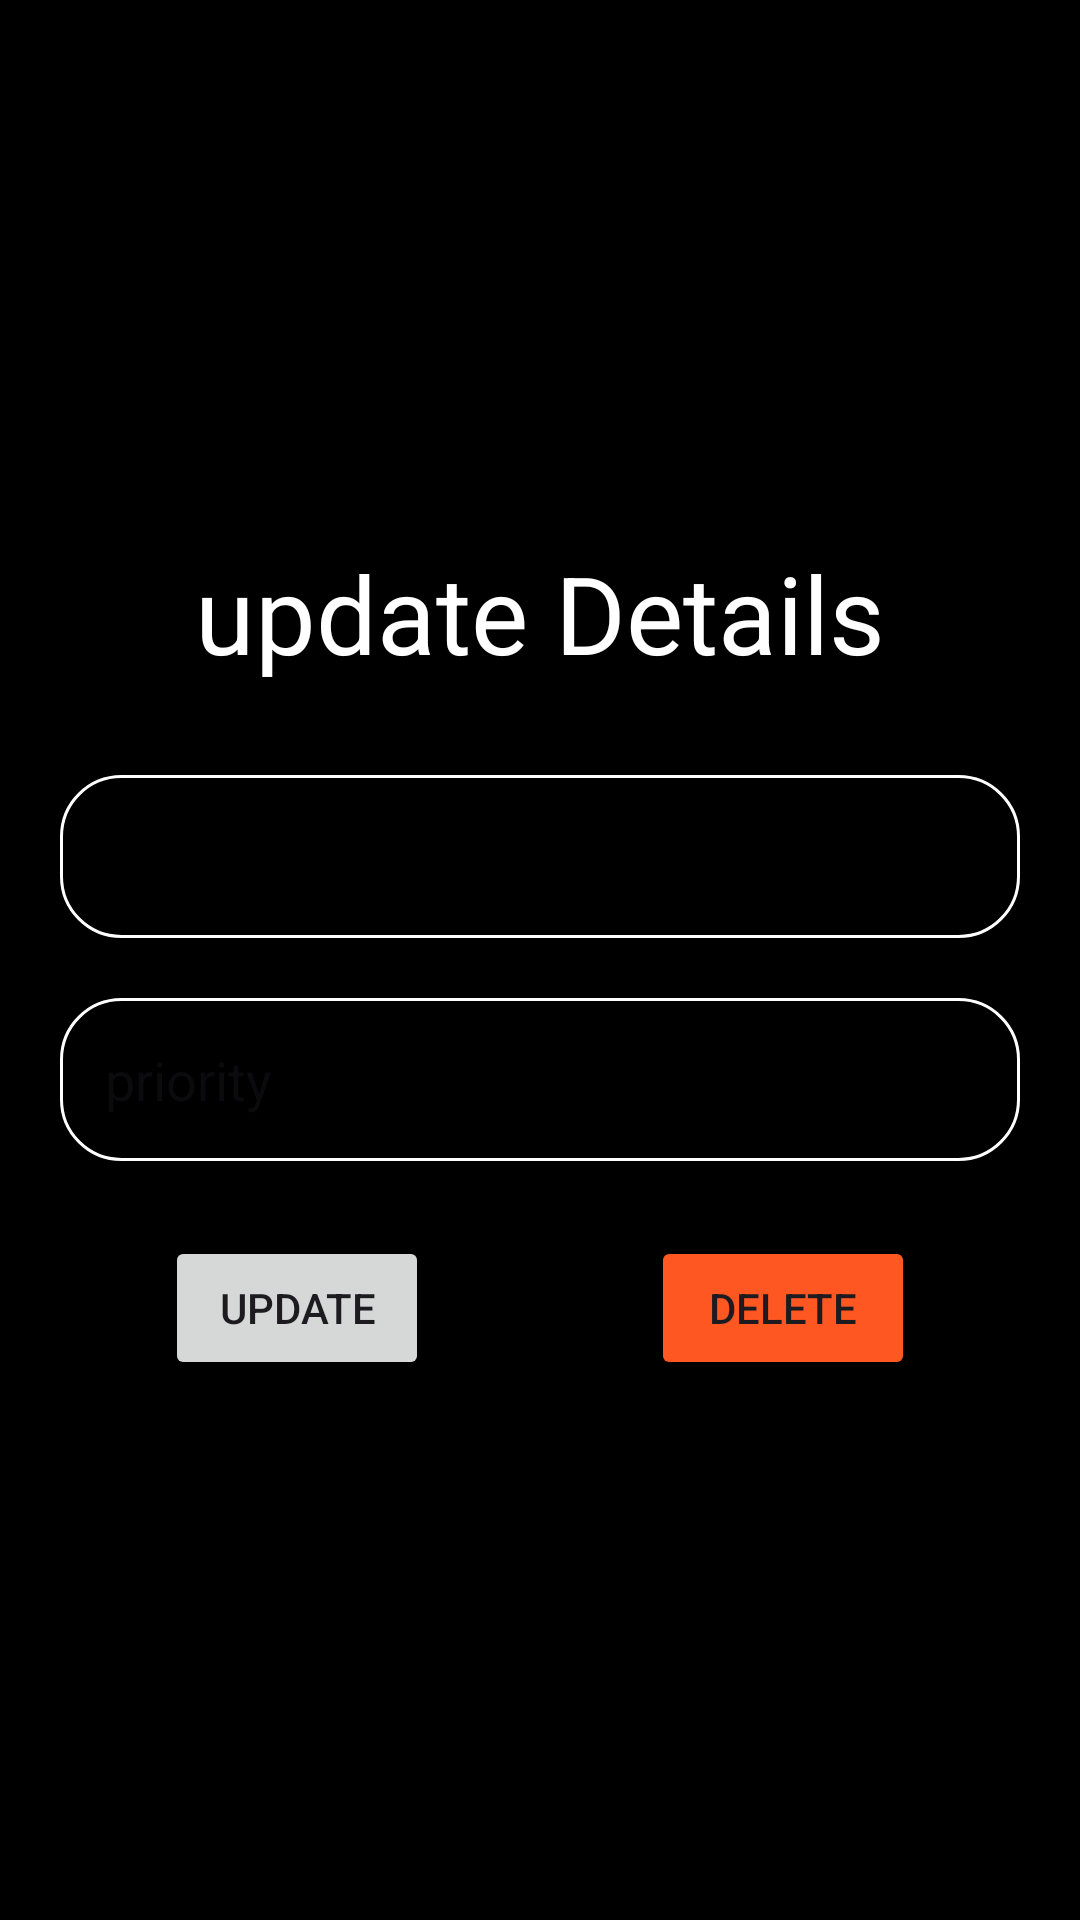

Here is an Android app screen rendered from its layout file. Give the layout XML and the strings, colors and styles it references.
<!-- AndroidManifest.xml: application theme Theme.ManagmentApp -->
<!-- res/layout/activity_update_card.xml -->
<?xml version="1.0" encoding="utf-8"?>
<LinearLayout    xmlns:android="http://schemas.android.com/apk/res/android"
    xmlns:tools="http://schemas.android.com/tools"
    android:background="@color/black"
    android:layout_width="match_parent"
    android:layout_height="match_parent"
    android:orientation="vertical"
    android:gravity="center"
    android:padding="20dp"
    tools:context=".UpdateCard">

    <TextView
        android:layout_width="match_parent"
        android:layout_height="wrap_content"
        android:text="update Details"
        android:textColor="@color/white"
        android:textSize="36sp"
        android:gravity="center"
        android:fontFamily="sans-serif"/>
    <EditText
        android:layout_width="match_parent"
        android:layout_height="wrap_content"
        android:id="@+id/create_title"
        android:hint="Enter Task"
        android:layout_marginTop="30dp"
        android:padding="15dp"
        android:background="@drawable/custome_edittext"
        android:textColorHint="@color/black"
        android:textColor="@color/white"/>

    <EditText
        android:layout_width="match_parent"
        android:layout_height="wrap_content"
        android:id="@+id/create_priority"
        android:layout_marginTop="20dp"
        android:hint="priority"
        android:background="@drawable/custome_edittext"
        android:padding="15dp"

        android:textColor="@color/white"/>
    <LinearLayout
        android:layout_width="250dp"
        android:layout_height="wrap_content"
        android:orientation="horizontal"
        android:layout_marginTop="25dp">
        
        <Button
            android:id="@+id/update_button"
            android:layout_width="wrap_content"
            android:layout_height="wrap_content"
            android:text="UPDATE"/>
        <View
            android:layout_width="0dp"
            android:layout_height="0dp"
            android:layout_weight="1"/>
        <Button
            android:id="@+id/delete_button"
            android:layout_width="wrap_content"
            android:layout_height="wrap_content"
            android:backgroundTint="#FF5722"
            android:text="DELETE"/>
    </LinearLayout>
</LinearLayout>
<!-- resources referenced by this layout -->
<resources>
  <!-- drawable custome_edittext (drawable) -->
  <?xml version="1.0" encoding="utf-8"?>
  <shape android:shape="rectangle" xmlns:android="http://schemas.android.com/apk/res/android">
      <solid android:color="@color/black"/>
      <stroke android:color="@color/white" android:width="1dp"/>
      <corners android:radius = "20dp"/>
  
  </shape>
  <style name="Theme.ManagmentApp" parent="Base.Theme.ManagmentApp" />
  <style name="Base.Theme.ManagmentApp" parent="Theme.Material3.DayNight.NoActionBar">
          
          
      </style>
  <!-- not gathered from this repository: default colours our renderer supplied (Android Studio template values) -->
  <color name="black">#FF000000</color>
  <color name="white">#FFFFFFFF</color>
</resources>
